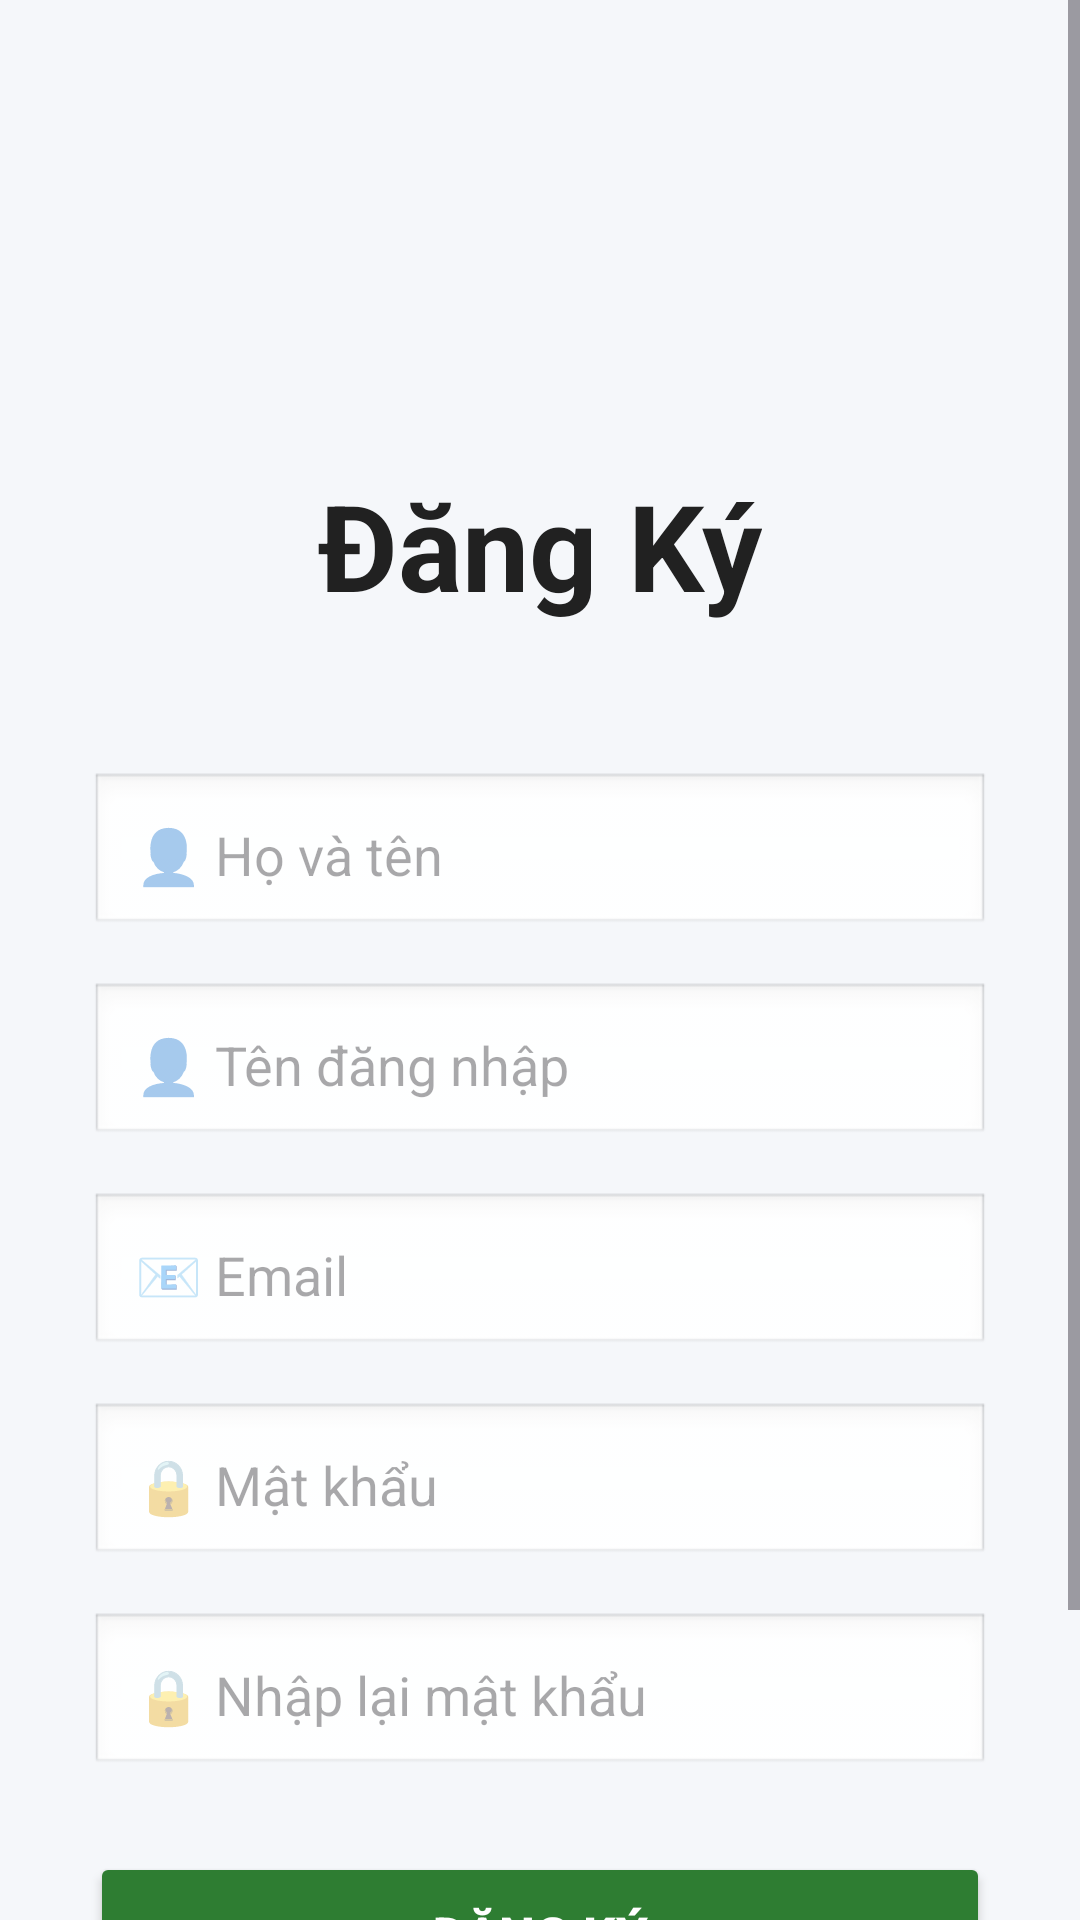

Here is an Android app screen rendered from its layout file. Give the layout XML and the strings, colors and styles it references.
<!-- AndroidManifest.xml: application theme Theme.QuanLi -->
<!-- res/layout/dangky.xml -->
<?xml version="1.0" encoding="utf-8"?>
<ScrollView xmlns:android="http://schemas.android.com/apk/res/android"
    android:layout_width="match_parent"
    android:layout_height="match_parent"
    android:fillViewport="true"
    android:background="#F5F7FA">

    <LinearLayout
        android:layout_width="match_parent"
        android:layout_height="match_parent"
        android:orientation="vertical"
        android:gravity="center"
        android:padding="30dp">

        <ImageView
            android:layout_width="100dp"
            android:layout_height="100dp"
            android:src="@mipmap/ic_launcher"
            android:layout_marginBottom="25dp"/>

        <TextView
            android:layout_width="wrap_content"
            android:layout_height="wrap_content"
            android:text="Đăng Ký"
            android:textStyle="bold"
            android:textSize="40sp"
            android:textColor="#212121"/>

        <TextView
            android:layout_width="4dp"
            android:layout_height="24dp"
            android:layout_marginBottom="25dp"
            android:text=""
            android:textColor="#757575"
            android:textSize="16sp" />

        <EditText
            android:id="@+id/edtHoTen"
            android:layout_width="match_parent"
            android:layout_height="55dp"
            android:hint="👤 Họ và tên"
            android:padding="15dp"
            android:background="@android:drawable/edit_text"
            android:layout_marginBottom="15dp"/>

        <EditText
            android:id="@+id/edtUser"
            android:layout_width="match_parent"
            android:layout_height="55dp"
            android:hint="👤 Tên đăng nhập"
            android:padding="15dp"
            android:background="@android:drawable/edit_text"
            android:layout_marginBottom="15dp"/>

        <EditText
            android:id="@+id/edtEmail"
            android:layout_width="match_parent"
            android:layout_height="55dp"
            android:hint="📧 Email"
            android:inputType="textEmailAddress"
            android:padding="15dp"
            android:background="@android:drawable/edit_text"
            android:layout_marginBottom="15dp"/>

        <EditText
            android:id="@+id/edtPass"
            android:layout_width="match_parent"
            android:layout_height="55dp"
            android:hint="🔒 Mật khẩu"
            android:inputType="textPassword"
            android:padding="15dp"
            android:background="@android:drawable/edit_text"
            android:layout_marginBottom="15dp"/>

        <EditText
            android:id="@+id/edtRePass"
            android:layout_width="match_parent"
            android:layout_height="55dp"
            android:hint="🔒 Nhập lại mật khẩu"
            android:inputType="textPassword"
            android:padding="15dp"
            android:background="@android:drawable/edit_text"
            android:layout_marginBottom="25dp"/>

        <Button
            android:id="@+id/btnRegister"
            android:layout_width="match_parent"
            android:layout_height="55dp"
            android:text="ĐĂNG KÝ"
            android:textStyle="bold"
            android:textSize="17sp"
            android:textColor="#FFFFFF"
            android:backgroundTint="#2E7D32"/>

        <TextView
            android:layout_width="wrap_content"
            android:layout_height="wrap_content"
            android:text="Đã có tài khoản?"
            android:textColor="#616161"
            android:layout_marginTop="20dp"/>

        <TextView
            android:id="@+id/txtLogin"
            android:layout_width="wrap_content"
            android:layout_height="wrap_content"
            android:text="Đăng nhập ngay"
            android:textColor="#1976D2"
            android:textStyle="bold"
            android:textSize="16sp"/>

    </LinearLayout>

</ScrollView>
<!-- resources referenced by this layout -->
<resources>
  <style name="Theme.QuanLi" parent="Base.Theme.QuanLi" />
  <style name="Base.Theme.QuanLi" parent="Theme.Material3.DayNight.NoActionBar">
          
          
      </style>
</resources>
